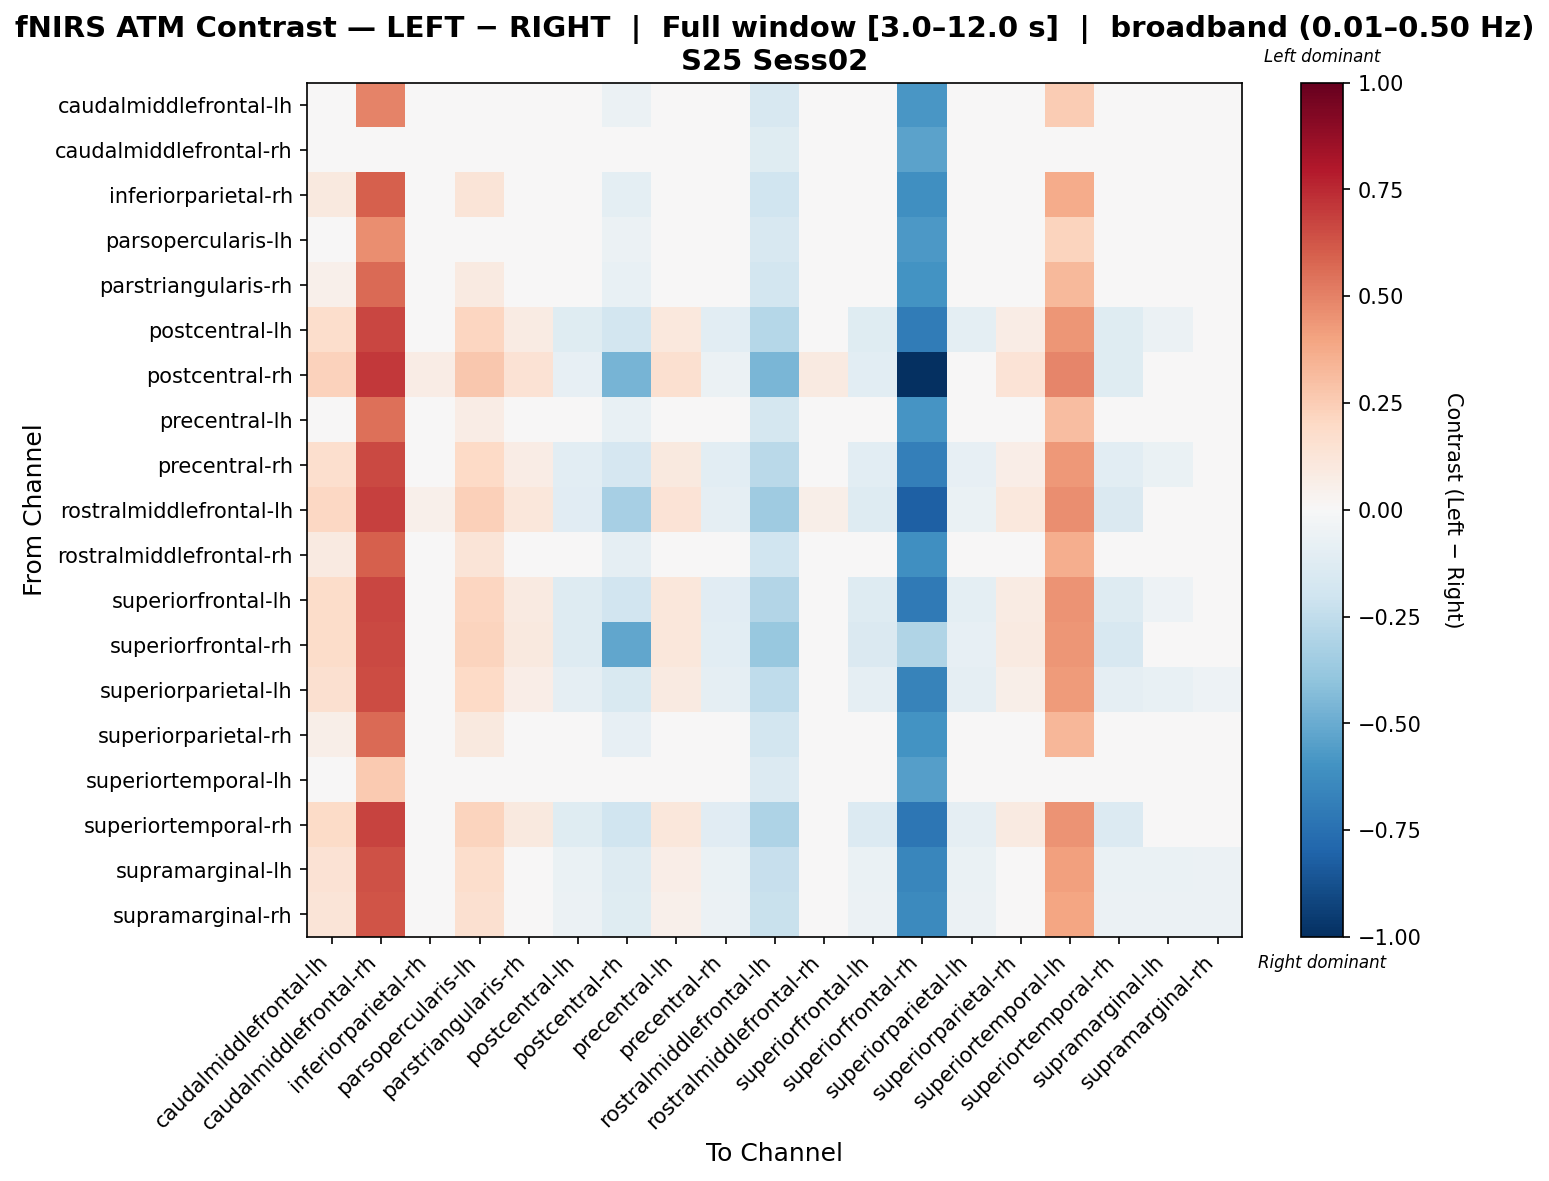

Values plotted in this chart, from the file beside it:
, caudalmiddlefrontal-lh, caudalmiddlefrontal-rh, inferiorparietal-rh, parsopercularis-lh, parstriangularis-rh, postcentral-lh, postcentral-rh, precentral-lh, precentral-rh, rostralmiddlefrontal-lh, rostralmiddlefrontal-rh, superiorfrontal-lh, superiorfrontal-rh, superiorparietal-lh, superiorparietal-rh, superiortemporal-lh, superiortemporal-rh, supramarginal-lh, supramarginal-rh
caudalmiddlefrontal-lh, 0.002386, 0.4961, 0.002386, 0.02084, 0.002386, 0.002386, -0.05982, 0.002386, 0.002386, -0.1635, 0.002386, 0.002386, -0.5782, 0.002386, 0.002386, 0.2536, 0.002386, 0.002386, 0.002386
caudalmiddlefrontal-rh, 0.04256, 0.04256, 0.04256, 0.04256, 0.04256, 0.04256, -0.01964, 0.04256, 0.04256, -0.1233, 0.04256, 0.04256, -0.5381, 0.04256, 0.04256, 0.04256, 0.04256, 0.04256, 0.04256
inferiorparietal-rh, 0.09725, 0.599, -0.03596, 0.1326, 0.01744, -0.03596, -0.09817, 0.02179, -0.03596, -0.2019, -0.02261, -0.03596, -0.6166, -0.03596, -0.009259, 0.368, -0.03596, -0.03596, -0.03596
parsopercularis-lh, 0.006962, 0.4673, 0.006962, 0.006962, 0.006962, 0.006962, -0.05525, 0.006962, 0.006962, -0.1589, 0.006962, 0.006962, -0.5737, 0.006962, 0.006962, 0.2231, 0.006962, 0.006962, 0.006962
parstriangularis-rh, 0.05111, 0.5635, -0.0158, 0.08651, -0.0158, -0.0158, -0.07801, 0.001896, -0.0158, -0.1817, -0.0158, -0.0158, -0.5964, -0.0158, -0.0158, 0.3269, -0.0158, -0.0158, -0.0158
postcentral-lh, 0.1787, 0.6662, 0.01928, 0.2128, 0.08457, -0.118, -0.1802, 0.1055, -0.105, -0.2839, 0.02838, -0.118, -0.6986, -0.101, 0.07547, 0.4415, -0.118, -0.05788, -0.03176
postcentral-rh, 0.2338, 0.7101, 0.07798, 0.2669, 0.1419, -0.08541, -0.468, 0.1623, -0.05985, -0.4608, 0.08696, -0.102, -1.0, -0.03947, 0.1329, 0.4904, -0.1186, 0.002672, 0.02823
precentral-lh, 0.03493, 0.5487, -0.01054, 0.07104, -0.01054, -0.01054, -0.07275, -0.01054, -0.01054, -0.1764, -0.01054, -0.01054, -0.5912, -0.01054, -0.01054, 0.3121, -0.01054, -0.01054, -0.01054
precentral-rh, 0.1688, 0.6586, 0.008673, 0.2029, 0.07445, -0.1027, -0.1649, 0.09533, -0.1027, -0.2686, 0.01797, -0.1027, -0.6833, -0.0857, 0.06516, 0.4326, -0.1027, -0.06868, -0.04237
rostralmiddlefrontal-lh, 0.2078, 0.687, 0.05101, 0.2411, 0.1153, -0.1134, -0.333, 0.1358, -0.08764, -0.3559, 0.06006, -0.13, -0.8129, -0.06714, 0.1063, 0.466, -0.1467, -0.02474, 0.0009824
rostralmiddlefrontal-rh, 0.09308, 0.5968, -0.03114, 0.1282, -0.004114, -0.03114, -0.09335, 0.01746, -0.03114, -0.197, -0.03114, -0.03114, -0.6118, -0.03114, -0.01359, 0.3645, -0.03114, -0.03114, -0.03114
superiorfrontal-lh, 0.1846, 0.6713, 0.0255, 0.2185, 0.09078, -0.1284, -0.1906, 0.1116, -0.1153, -0.2942, 0.03467, -0.1284, -0.709, -0.09448, 0.0816, 0.4468, -0.1284, -0.05143, -0.02532
superiorfrontal-rh, 0.1869, 0.6599, 0.03226, 0.2198, 0.09579, -0.1299, -0.5177, 0.116, -0.1045, -0.3757, 0.04124, -0.1463, -0.3, -0.0843, 0.08681, 0.4417, -0.1627, -0.04245, -0.01704
superiorparietal-lh, 0.1613, 0.6517, 0.0008478, 0.1957, 0.06636, -0.09001, -0.1522, 0.08763, -0.09001, -0.2559, 0.009869, -0.09001, -0.6706, -0.09001, 0.05734, 0.4257, -0.09001, -0.07691, -0.0507
superiorparietal-rh, 0.05913, 0.5686, -0.01742, 0.09487, -0.003818, -0.01742, -0.07963, -0.01742, -0.01742, -0.1833, -0.01742, -0.01742, -0.598, -0.01742, -0.01742, 0.3339, -0.01742, -0.01742, -0.01742
superiortemporal-lh, 0.03032, 0.2629, 0.03032, 0.03032, 0.03032, 0.03032, -0.03188, 0.03032, 0.03032, -0.1356, 0.03032, 0.03032, -0.5503, 0.03032, 0.03032, 0.03032, 0.03032, 0.03032, 0.03032
superiortemporal-rh, 0.1888, 0.6748, 0.0299, 0.2226, 0.09518, -0.1236, -0.2027, 0.1159, -0.1106, -0.3064, 0.03913, -0.1405, -0.7211, -0.08986, 0.08595, 0.4506, -0.1405, -0.04686, -0.02075
supramarginal-lh, 0.1413, 0.6355, -0.02043, 0.1759, 0.04565, -0.06824, -0.1304, 0.06703, -0.06824, -0.2341, -0.01129, -0.06824, -0.6489, -0.06824, 0.03652, 0.4077, -0.06824, -0.06824, -0.05502
supramarginal-rh, 0.1277, 0.6251, -0.02161, 0.1623, 0.0318, -0.05621, -0.1184, 0.05304, -0.05621, -0.2221, -0.02556, -0.05621, -0.6368, -0.05621, 0.02239, 0.3957, -0.05621, -0.05621, -0.05621
